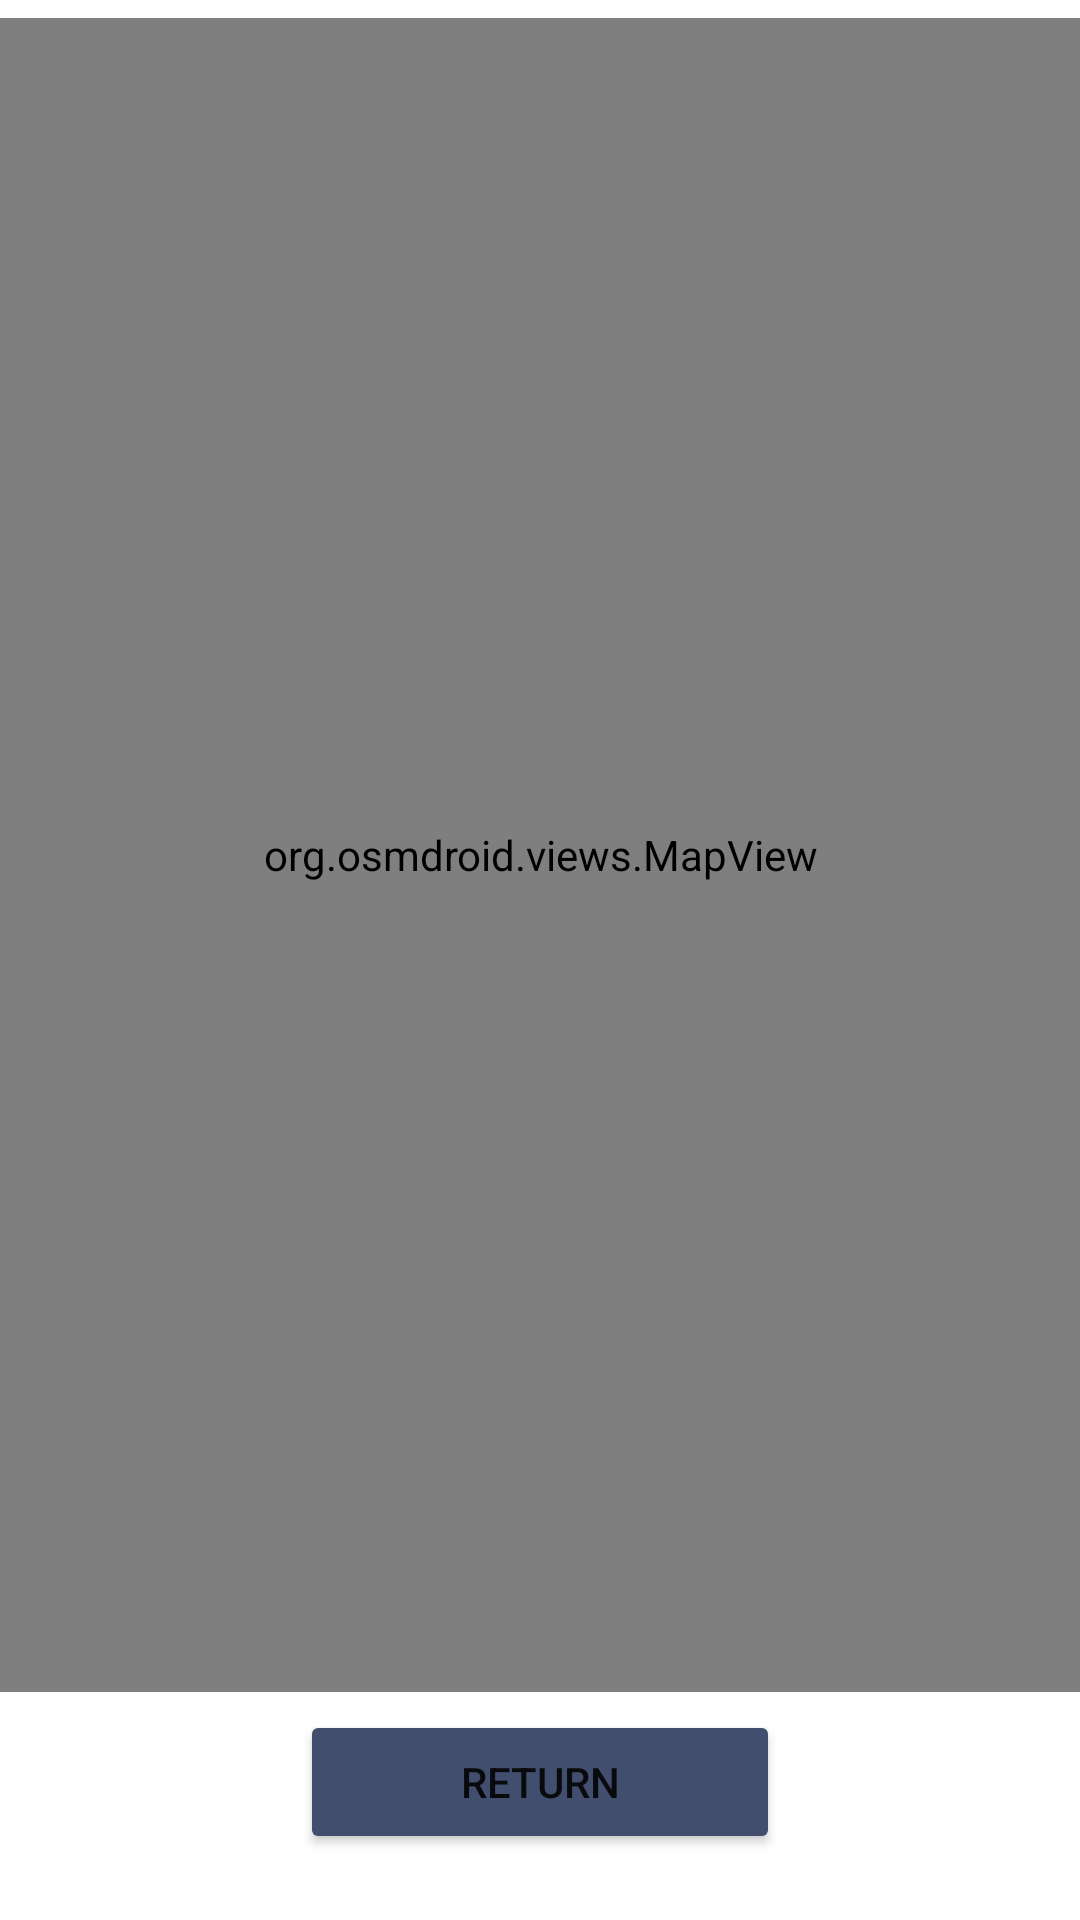

Here is an Android app screen rendered from its layout file. Give the layout XML and the strings, colors and styles it references.
<!-- AndroidManifest.xml: application theme Theme.EventScan -->
<!-- res/layout/map_view.xml -->
<?xml version="1.0" encoding="utf-8"?>
<androidx.constraintlayout.widget.ConstraintLayout xmlns:android="http://schemas.android.com/apk/res/android"
    xmlns:app="http://schemas.android.com/apk/res-auto"
    xmlns:tools="http://schemas.android.com/tools"
    android:layout_width="match_parent"
    android:layout_height="match_parent"
    android:background="@android:color/transparent">

    <org.osmdroid.views.MapView
        android:id="@+id/mapView"
        android:layout_width="375dp"
        android:layout_height="558dp"
        app:layout_constraintBottom_toTopOf="@+id/return_button"
        app:layout_constraintEnd_toEndOf="parent"
        app:layout_constraintStart_toStartOf="parent"
        app:layout_constraintTop_toTopOf="parent"></org.osmdroid.views.MapView>

    <Button
        android:id="@+id/return_button"
        android:layout_width="160dp"
        android:layout_height="wrap_content"
        android:layout_alignParentRight="true"
        android:layout_marginBottom="16dp"
        android:backgroundTint="#414E6E"
        android:text="RETURN"
        app:layout_constraintBottom_toBottomOf="parent"
        app:layout_constraintEnd_toEndOf="parent"
        app:layout_constraintStart_toStartOf="parent"
        app:layout_constraintTop_toBottomOf="@+id/mapView" />

</androidx.constraintlayout.widget.ConstraintLayout>
<!-- resources referenced by this layout -->
<resources>
  <style name="Theme.EventScan" parent="Theme.MaterialComponents.DayNight.NoActionBar">
          
          <item name="colorPrimary">#414E6E</item>
          <item name="colorPrimaryVariant">#262C40</item>
          <item name="colorOnPrimary">#98A0B6</item>
          
          <item name="colorSecondary">@color/teal_200</item>
          <item name="colorSecondaryVariant">@color/teal_700</item>
          <item name="colorOnSecondary">@color/black</item>
          
          <item name="android:statusBarColor">?attr/colorPrimaryVariant</item>
          
      </style>
  <!-- not gathered from this repository: default colours our renderer supplied (Android Studio template values) -->
  <color name="teal_200">#FF03DAC5</color>
  <color name="teal_700">#FF018786</color>
  <color name="black">#FF000000</color>
</resources>
